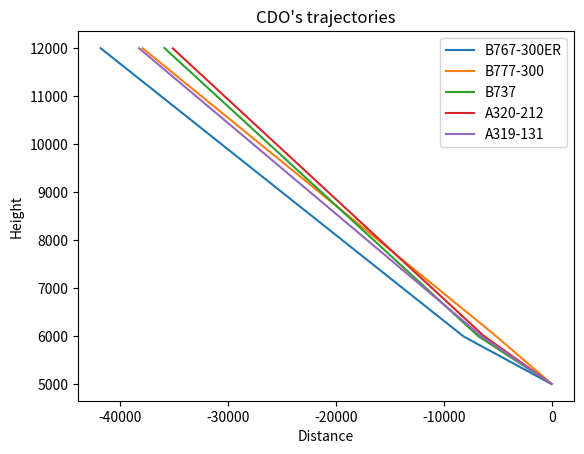

Python code for this plot:
import math


class Aircraft:
    def __init__(self, name, MLWeight, MWeight, MPayload, S,
                 CD0app, CD2app, CD0clean, CD2clean, Hp,
                 CTDescH, CTDescL, CTDescApp, CT1, CT2, CT3,
                 CF1, CF2):

        self.name = name
        self.MLWeight = MLWeight
        self.MWeight = MWeight
        self.MPayload = MPayload
        self.S = S
        self.CD0app = CD0app
        self.CD2app = CD2app
        self.CD0clean = CD0clean
        self.CD2clean = CD2clean
        self.Hp = Hp
        self.CTDescH = CTDescH
        self.CTDescL = CTDescL
        self.CTDescApp = CTDescApp
        self.CT1 = CT1
        self.CT2 = CT2
        self.CT3 = CT3
        self.CF1 = CF1
        self.CF2 = CF2
        self.position = [0,5000]
        self.velocity = 100
        self.Weight = 0



# Datos
names = ["B767-300ER", "B777-300", "B737", "A320-212", "A319-131"]

MLWeight = [0.145150E+03, 0.237680E+03, 0.51710E+02, 0.64500E+02, 0.61000E+02]
MWeight = [0.20410E+03, 0.29930E+03, 0.70800E+02, 0.77000E+02, 0.70000E+02]
MPayload = [0.46500E+02, 0.64900E+02, 0.16920E+02, 0.21500E+02, 0.17000E+02]

S = [0.28350E+03, 0.42804E+03, 0.12465E+03, 0.12260E+03, 0.12260E+03]

CD0app = [0.14000E-01, 0.17300E-01, 0.27000E-01, 0.24200E-01, 0.28400E-01]
CD2app = [0.49000E-01, 0.48400E-01, 0.44100E-01, 0.46900E-01, 0.37600E-01]

CD0clean = [0.17400E-01, 0.15700E-01, 0.23500E-01, 0.24000E-01, 0.28000E-01]
CD2clean = [0.45900E-01, 0.42000E-01, 0.44500E-01, 0.37500E-01, 0.31000E-01]

Hp = [26418, 36122, 30152, 12398, 27726]

CTDescH = [0.64359E-1, 0.44239E-1, 0.36336E-1, 0.45711E-1, 0.83084E-1]
CTDescL = [0.55988E-1, 0.41065E-1, 0.53395E-1, 0.27207E-1, 0.51765E-1]
CTDescApp = [0.12475, 0.92921E-1, 0.16440, 0.13981, 0.14767]

CT1 = [.35167E+06, .42577E+06, .14573E+06, .13605E+06, .13900E+06]
CT2 = [.44673E+05, .48987E+05, .55638E+05, .52238E+05, .58900E+05]
CT3 = [.10129E-09, .66146E-10, .14200E-10, .26637E-10, .57200E-14]

CF1 = [.54005E+00, .87843E+00, .94680E+00, .94000E+00, .68800E+00]
CF2 = [.55782E+03, .36897E+04, .10000E+15, .10000E+06, .16700E+04]


# Crear los aircraft
aircrafts = []

for i in range(len(names)):
    aircraft = Aircraft(
        names[i],
        MLWeight[i],
        MWeight[i],
        MPayload[i],
        S[i],
        CD0app[i],
        CD2app[i],
        CD0clean[i],
        CD2clean[i],
        Hp[i],
        CTDescH[i],
        CTDescL[i],
        CTDescApp[i],
        CT1[i],
        CT2[i],
        CT3[i],
        CF1[i],
        CF2[i]
    )

    aircrafts.append(aircraft)



T0 = 288.15
P0 = 1013.250
p0 = 1.225
R = 287.04


def densidad (altura):

    hf = altura
    h = hf * 0.3048
    T = T0 - (1.98*(hf/1000))
    P = P0 * (1-(0.0065*(h/T0)))**5.2561

    p = (P*100/(R*T))

    return p


def get_VminROD(Thrust, altura, Area, CD0, CD2, Weight):

    rho = densidad(altura)
    VminROD = math.sqrt((Thrust + math.sqrt(Thrust**2 + 12 * CD0 * CD2 * Weight**2)) / (3 * rho * Area * CD0))
    return VminROD

def get_ThrustMax(CT1, CT2, CT3, Hp):
    ThrustMax = CT1 * (1 - (Hp/CT2) + CT3*(Hp**2))
    return ThrustMax



def get_ThrustDesc(CTDescL, CTDescApp, CTDescH, ThrustMax, altura_feets, Hp):

    if altura_feets > Hp:
        ThrustDescHigh = CTDescH * ThrustMax
        return ThrustDescHigh
    elif altura_feets > 6000:
        ThrustDescClean = CTDescL * ThrustMax
        return ThrustDescClean
    elif altura_feets <= 6000:
        ThrustDescApp = CTDescApp * ThrustMax
        return ThrustDescApp


def get_CD (CD0app, CD2app, CD0clean, CD2clean, CL, altura):
    if altura > 6000:
        CDclean = CD0clean + CD2clean * CL**2
        return CDclean
    elif altura <= 6000:
        CDapp = CD0app + CD2app * CL**2
        return CDapp

def get_CD0 (CD0app, CD0clean, altura):
    if altura > 6000:
        return CD0clean
    elif altura <= 6000:
        return CD0app


def get_CD2(CD2app, CD2clean, altura):
    if altura > 6000:
        return CD2clean
    elif altura <= 6000:
        return CD2app


def get_TSFC (CF1, CF2, VminROD):
    TSFC = CF1 * (1+ ((VminROD/0.514444)/CF2))
    return TSFC

def get_FF (TSFC, ThrustDesc, t):
    FF = TSFC*ThrustDesc*t/1000
    return FF
#Fuelflow --> Kg/s

def get_AoD (Thrust, CD, Weight,area,altura,velocidad):
    AoD = math.asin((0.5*densidad(altura)*area*CD*(velocidad**2)-Thrust)/Weight)
    return AoD

def get_CL (Weight, velocity, altura, Area):
    CL = (2*Weight/((velocity**2)*densidad(altura)*Area))
    return CL


def get_CDO (aircraft, MLW):


    dt = -1
    moved = [0,0]


    if aircraft.position == [0,5000]:
        aircraft.Weight = aircraft.MLWeight*1000*9.81
        aircraft.Weight *= MLW

    ThrustMax = get_ThrustMax(aircraft.CT1, aircraft.CT2, aircraft.CT3, aircraft.Hp)
    altura_feets = aircraft.position[1]
    altura_metres = altura_feets * 0.3048
    Thrust = get_ThrustDesc(aircraft.CTDescL, aircraft.CTDescApp,aircraft.CTDescH, ThrustMax, altura_feets, aircraft.Hp)
    Area = aircraft.S
    Weight = aircraft.Weight
    CD0 = get_CD0(aircraft.CD0app, aircraft.CD0clean, altura_feets)
    CD2 = get_CD2(aircraft.CD2app, aircraft.CD2clean, altura_feets)
    velocity = get_VminROD(Thrust, altura_metres, Area,CD0,CD2,Weight)
    aircraft.velocity = velocity
    CL = get_CL(Weight, aircraft.velocity, altura_metres, Area)
    CD = get_CD(aircraft.CD0app, aircraft.CD2app, aircraft.CD0clean, aircraft.CD2clean, CL,altura_feets)
    AoD = get_AoD(Thrust, CD, Weight, Area, altura_metres, aircraft.velocity)
    moved[0] = math.cos(AoD)*velocity*dt #meters
    moved[1] = -(math.sin(AoD)*velocity*dt)/0.3048 #feet
    aircraft.position[0] = aircraft.position[0] + moved[0]
    aircraft.position[1] = aircraft.position[1] + moved[1]
    TSFC = get_TSFC(aircraft.CF1, aircraft.CF2, aircraft.velocity)
    FF = get_FF(TSFC, Thrust, dt)
    aircraft.Weight -= FF
    return aircraft.position




#PLOT
#function [x,h] = getCDO(aircraft_model,MLW_percent)
import matplotlib.pyplot as plt
MLW_percent1=0.8
MLW_percent2=1
i=0
while i<len(aircrafts) :
    MLW_enUSO=0
    if i % 2 == 0:
        MLW_enUSO = MLW_percent1
    else:
        MLW_enUSO = MLW_percent2
    vectorX=[]
    vectorY=[]
    while aircrafts[i].position[1] < 12000:
        x, y = get_CDO(aircrafts[i], MLW_enUSO)
        vectorX.append(x)
        vectorY.append(y)

    plt.plot(vectorX, vectorY, label=aircrafts[i].name)
    i = i + 1

plt.xlabel("Distance")
plt.ylabel("Height")
plt.title("CDO's trajectories")
plt.legend()
plt.show()
